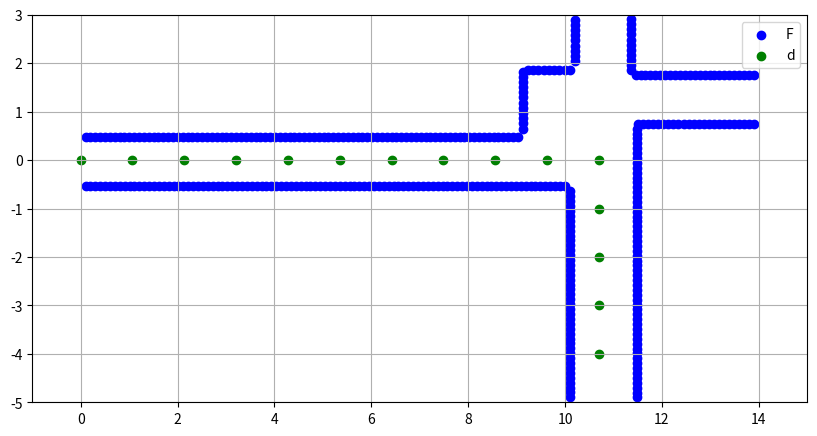

This figure's Python source:
# gen.cppでfの分割配列のリストを作ってもらい、それをコピペ
# dとa  はcreate_ad

# Import necessary libraries
import matplotlib.pyplot as plt
import numpy as np
import matplotlib.animation as animation

# Define the F and d points:interbal = 0.3
# F =  {'f0': (8.820833333333333, 0.47), 'f1': (8.516666666666667, 0.47), 'f2': (8.2125, 0.47), 'f3': (7.908333333333333, 0.47), 'f4': (7.604166666666667, 0.47), 'f5': (7.300000000000001, 0.47), 'f6': (6.995833333333334, 0.47), 'f7': (6.691666666666666, 0.47), 'f8': (6.3875, 0.47), 'f9': (6.083333333333334, 0.47), 'f10': (5.779166666666667, 0.47), 'f11': (5.4750000000000005, 0.47), 'f12': (5.170833333333334, 0.47), 'f13': (4.866666666666667, 0.47), 'f14': (4.5625, 0.47), 'f15': (4.258333333333334, 0.47), 'f16': (3.9541666666666675, 0.47), 'f17': (3.6500000000000004, 0.47), 'f18': (3.345833333333334, 0.47), 'f19': (3.041666666666667, 0.47), 'f20': (2.7375000000000007, 0.47), 'f21': (2.4333333333333336, 0.47), 'f22': (2.1291666666666673, 0.47), 'f23': (1.825000000000001, 0.47), 'f24': (1.520833333333334, 0.47), 'f25': (1.2166666666666677, 0.47), 'f26': (0.9125000000000014, 0.47), 'f27': (0.6083333333333343, 0.47), 'f28': (0.30416666666666714, 0.47), 'f29': (9.125, 1.5875), 'f30': (9.125, 1.24), 'f31': (9.125, 0.8925000000000001), 'f32': (9.845, 1.86), 'f33': (9.485, 1.86), 'f34': (10.205, 2.6516666666666664), 'f35': (10.205, 2.2933333333333334), 'f36': (11.355, 2.6975), 'f37': (11.355, 2.385), 'f38': (11.355, 2.0725), 'f39': (13.669375, 1.76), 'f40': (13.338750000000001, 1.76), 'f41': (13.008125, 1.76), 'f42': (12.6775, 1.76), 'f43': (12.346875, 1.76), 'f44': (12.01625, 1.76), 'f45': (11.685625, 1.76), 'f46': (13.67625, 0.75), 'f47': (13.3525, 0.75), 'f48': (13.02875, 0.75), 'f49': (12.705, 0.75), 'f50': (12.38125, 0.75), 'f51': (12.057500000000001, 0.75), 'f52': (11.73375, 0.75), 'f53': (11.485, 0.4473684210526316), 'f54': (11.485, 0.14473684210526316), 'f55': (11.485, -0.1578947368421053), 'f56': (11.485, -0.4605263157894737), 'f57': (11.485, -0.763157894736842), 'f58': (11.485, -1.0657894736842106), 'f59': (11.485, -1.3684210526315788), 'f60': (11.485, -1.6710526315789473), 'f61': (11.485, -1.973684210526316), 'f62': (11.485, -2.276315789473684), 'f63': (11.485, -2.5789473684210527), 'f64': (11.485, -2.8815789473684212), 'f65': (11.485, -3.1842105263157894), 'f66': (11.485, -3.4868421052631575), 'f67': (11.485, -3.7894736842105265), 'f68': (11.485, -4.092105263157895), 'f69': (11.485, -4.394736842105263), 'f70': (11.485, -4.697368421052632), 'f71': (10.095, -0.8632142857142857), 'f72': (10.095, -1.1814285714285715), 'f73': (10.095, -1.4996428571428573), 'f74': (10.095, -1.817857142857143), 'f75': (10.095, -2.136071428571429), 'f76': (10.095, -2.454285714285714), 'f77': (10.095, -2.7725), 'f78': (10.095, -3.0907142857142857), 'f79': (10.095, -3.4089285714285715), 'f80': (10.095, -3.7271428571428573), 'f81': (10.095, -4.045357142857143), 'f82': (10.095, -4.363571428571428), 'f83': (10.095, -4.681785714285715), 'f84': (9.789090909090909, -0.545), 'f85': (9.48318181818182, -0.545), 'f86': (9.177272727272728, -0.545), 'f87': (8.871363636363636, -0.545), 'f88': (8.565454545454546, -0.545), 'f89': (8.259545454545455, -0.545), 'f90': (7.953636363636364, -0.545), 'f91': (7.647727272727273, -0.545), 'f92': (7.341818181818183, -0.545), 'f93': (7.035909090909092, -0.545), 'f94': (6.73, -0.545), 'f95': (6.42409090909091, -0.545), 'f96': (6.118181818181819, -0.545), 'f97': (5.8122727272727275, -0.545), 'f98': (5.506363636363637, -0.545), 'f99': (5.200454545454546, -0.545), 'f100': (4.894545454545455, -0.545), 'f101': (4.588636363636365, -0.545), 'f102': (4.282727272727273, -0.545), 'f103': (3.9768181818181825, -0.545), 'f104': (3.670909090909092, -0.545), 'f105': (3.365, -0.545), 'f106': (3.0590909090909095, -0.545), 'f107': (2.753181818181819, -0.545), 'f108': (2.447272727272728, -0.545), 'f109': (2.1413636363636375, -0.545), 'f110': (1.835454545454546, -0.545), 'f111': (1.5295454545454543, -0.545), 'f112': (1.2236363636363645, -0.545), 'f113': (0.917727272727273, -0.545), 'f114': (0.6118181818181831, -0.545), 'f115': (0.3059090909090916, -0.545)}
# d =  {'d0': (0.0, 0.0), 'd1': (0.3057142857142857, 0.0), 'd2': (0.6114285714285714, 0.0), 'd3': (0.9171428571428571, 0.0), 'd4': (1.2228571428571429, 0.0), 'd5': (1.5285714285714285, 0.0), 'd6': (1.8342857142857143, 0.0), 'd7': (2.14, 0.0), 'd8': (2.4457142857142857, 0.0), 'd9': (2.7514285714285713, 0.0), 'd10': (3.057142857142857, 0.0), 'd11': (3.362857142857143, 0.0), 'd12': (3.6685714285714286, 0.0), 'd13': (3.974285714285714, 0.0), 'd14': (4.28, 0.0), 'd15': (4.585714285714285, 0.0), 'd16': (4.8914285714285715, 0.0), 'd17': (5.1971428571428575, 0.0), 'd18': (5.502857142857143, 0.0), 'd19': (5.808571428571429, 0.0), 'd20': (6.114285714285714, 0.0), 'd21': (6.42, 0.0), 'd22': (6.725714285714286, 0.0), 'd23': (7.031428571428571, 0.0), 'd24': (7.337142857142857, 0.0), 'd25': (7.642857142857143, 0.0), 'd26': (7.948571428571428, 0.0), 'd27': (8.254285714285714, 0.0), 'd28': (8.56, 0.0), 'd29': (8.865714285714287, 0.0), 'd30': (9.17142857142857, 0.0), 'd31': (9.477142857142857, 0.0), 'd32': (9.782857142857143, 0.0), 'd33': (10.088571428571429, 0.0), 'd34': (10.394285714285715, 0.0), 'd35': (10.7, 0.0), 'd36': (10.7, -0.3076923076923077), 'd37': (10.7, -0.6153846153846154), 'd38': (10.7, -0.9230769230769231), 'd39': (10.7, -1.2307692307692308), 'd40': (10.7, -1.5384615384615385), 'd41': (10.7, -1.8461538461538463), 'd42': (10.7, -2.153846153846154), 'd43': (10.7, -2.4615384615384617), 'd44': (10.7, -2.769230769230769), 'd45': (10.7, -3.076923076923077), 'd46': (10.7, -3.384615384615385), 'd47': (10.7, -3.6923076923076925), 'd48': (10.7, -4.0)}

# interbal = 0.1
# F =  {'f0': (9.024725274725276, 0.47), 'f1': (8.92445054945055, 0.47), 'f2': (8.824175824175825, 0.47), 'f3': (8.723901098901099, 0.47), 'f4': (8.623626373626374, 0.47), 'f5': (8.523351648351648, 0.47), 'f6': (8.423076923076923, 0.47), 'f7': (8.322802197802197, 0.47), 'f8': (8.222527472527473, 0.47), 'f9': (8.122252747252748, 0.47), 'f10': (8.021978021978022, 0.47), 'f11': (7.9217032967032965, 0.47), 'f12': (7.821428571428571, 0.47), 'f13': (7.721153846153846, 0.47), 'f14': (7.6208791208791204, 0.47), 'f15': (7.520604395604396, 0.47), 'f16': (7.42032967032967, 0.47), 'f17': (7.320054945054945, 0.47), 'f18': (7.21978021978022, 0.47), 'f19': (7.1195054945054945, 0.47), 'f20': (7.019230769230769, 0.47), 'f21': (6.918956043956044, 0.47), 'f22': (6.818681318681318, 0.47), 'f23': (6.718406593406593, 0.47), 'f24': (6.618131868131869, 0.47), 'f25': (6.517857142857142, 0.47), 'f26': (6.417582417582418, 0.47), 'f27': (6.317307692307692, 0.47), 'f28': (6.217032967032967, 0.47), 'f29': (6.116758241758242, 0.47), 'f30': (6.016483516483516, 0.47), 'f31': (5.916208791208791, 0.47), 'f32': (5.815934065934066, 0.47), 'f33': (5.71565934065934, 0.47), 'f34': (5.615384615384615, 0.47), 'f35': (5.5151098901098905, 0.47), 'f36': (5.414835164835164, 0.47), 'f37': (5.31456043956044, 0.47), 'f38': (5.2142857142857135, 0.47), 'f39': (5.114010989010989, 0.47), 'f40': (5.013736263736264, 0.47), 'f41': (4.913461538461538, 0.47), 'f42': (4.813186813186813, 0.47), 'f43': (4.712912087912088, 0.47), 'f44': (4.612637362637362, 0.47), 'f45': (4.512362637362637, 0.47), 'f46': (4.4120879120879115, 0.47), 'f47': (4.311813186813186, 0.47), 'f48': (4.211538461538462, 0.47), 'f49': (4.111263736263736, 0.47), 'f50': (4.010989010989011, 0.47), 'f51': (3.9107142857142856, 0.47), 'f52': (3.8104395604395602, 0.47), 'f53': (3.710164835164835, 0.47), 'f54': (3.6098901098901095, 0.47), 'f55': (3.509615384615384, 0.47), 'f56': (3.4093406593406588, 0.47), 'f57': (3.3090659340659334, 0.47), 'f58': (3.208791208791209, 0.47), 'f59': (3.1085164835164836, 0.47), 'f60': (3.008241758241758, 0.47), 'f61': (2.907967032967033, 0.47), 'f62': (2.8076923076923075, 0.47), 'f63': (2.707417582417582, 0.47), 'f64': (2.6071428571428568, 0.47), 'f65': (2.5068681318681314, 0.47), 'f66': (2.406593406593406, 0.47), 'f67': (2.3063186813186807, 0.47), 'f68': (2.2060439560439553, 0.47), 'f69': (2.105769230769231, 0.47), 'f70': (2.0054945054945055, 0.47), 'f71': (1.9052197802197801, 0.47), 'f72': (1.8049450549450547, 0.47), 'f73': (1.7046703296703294, 0.47), 'f74': (1.604395604395604, 0.47), 'f75': (1.5041208791208787, 0.47), 'f76': (1.4038461538461533, 0.47), 'f77': (1.303571428571428, 0.47), 'f78': (1.2032967032967026, 0.47), 'f79': (1.103021978021978, 0.47), 'f80': (1.0027472527472518, 0.47), 'f81': (0.9024725274725274, 0.47), 'f82': (0.8021978021978011, 0.47), 'f83': (0.7019230769230766, 0.47), 'f84': (0.6016483516483504, 0.47), 'f85': (0.5013736263736259, 0.47), 'f86': (0.40109890109890145, 0.47), 'f87': (0.3008241758241752, 0.47), 'f88': (0.20054945054945073, 0.47), 'f89': (0.10027472527472447, 0.47), 'f90': (9.125, 1.8280769230769232), 'f91': (9.125, 1.7211538461538463), 'f92': (9.125, 1.6142307692307694), 'f93': (9.125, 1.5073076923076925), 'f94': (9.125, 1.4003846153846156), 'f95': (9.125, 1.2934615384615384), 'f96': (9.125, 1.1865384615384615), 'f97': (9.125, 1.0796153846153846), 'f98': (9.125, 0.9726923076923077), 'f99': (9.125, 0.8657692307692308), 'f100': (9.125, 0.758846153846154), 'f101': (9.125, 0.6519230769230768), 'f102': (10.097, 1.86), 'f103': (9.989, 1.86), 'f104': (9.881, 1.86), 'f105': (9.773, 1.86), 'f106': (9.665, 1.86), 'f107': (9.557, 1.86), 'f108': (9.449, 1.86), 'f109': (9.341, 1.86), 'f110': (9.233, 1.86), 'f111': (10.205, 2.9025), 'f112': (10.205, 2.795), 'f113': (10.205, 2.6875), 'f114': (10.205, 2.58), 'f115': (10.205, 2.4725), 'f116': (10.205, 2.365), 'f117': (10.205, 2.2575), 'f118': (10.205, 2.15), 'f119': (10.205, 2.0425), 'f120': (11.355, 2.9058333333333333), 'f121': (11.355, 2.8016666666666663), 'f122': (11.355, 2.6975), 'f123': (11.355, 2.5933333333333333), 'f124': (11.355, 2.4891666666666667), 'f125': (11.355, 2.385), 'f126': (11.355, 2.2808333333333333), 'f127': (11.355, 2.1766666666666667), 'f128': (11.355, 2.0725), 'f129': (11.355, 1.9683333333333333), 'f130': (11.355, 1.8641666666666667), 'f131': (13.89826923076923, 1.76), 'f132': (13.79653846153846, 1.76), 'f133': (13.694807692307693, 1.76), 'f134': (13.593076923076923, 1.76), 'f135': (13.491346153846154, 1.76), 'f136': (13.389615384615384, 1.76), 'f137': (13.287884615384616, 1.76), 'f138': (13.186153846153847, 1.76), 'f139': (13.084423076923077, 1.76), 'f140': (12.982692307692307, 1.76), 'f141': (12.88096153846154, 1.76), 'f142': (12.77923076923077, 1.76), 'f143': (12.6775, 1.76), 'f144': (12.57576923076923, 1.76), 'f145': (12.474038461538463, 1.76), 'f146': (12.372307692307693, 1.76), 'f147': (12.270576923076923, 1.76), 'f148': (12.168846153846154, 1.76), 'f149': (12.067115384615384, 1.76), 'f150': (11.965384615384616, 1.76), 'f151': (11.863653846153847, 1.76), 'f152': (11.761923076923077, 1.76), 'f153': (11.66019230769231, 1.76), 'f154': (11.55846153846154, 1.76), 'f155': (11.45673076923077, 1.76), 'f156': (13.8964, 0.75), 'f157': (13.7928, 0.75), 'f158': (13.6892, 0.75), 'f159': (13.5856, 0.75), 'f160': (13.482, 0.75), 'f161': (13.3784, 0.75), 'f162': (13.2748, 0.75), 'f163': (13.1712, 0.75), 'f164': (13.0676, 0.75), 'f165': (12.964, 0.75), 'f166': (12.8604, 0.75), 'f167': (12.7568, 0.75), 'f168': (12.6532, 0.75), 'f169': (12.5496, 0.75), 'f170': (12.446, 0.75), 'f171': (12.3424, 0.75), 'f172': (12.2388, 0.75), 'f173': (12.1352, 0.75), 'f174': (12.031600000000001, 0.75), 'f175': (11.928, 0.75), 'f176': (11.8244, 0.75), 'f177': (11.7208, 0.75), 'f178': (11.6172, 0.75), 'f179': (11.5136, 0.75), 'f180': (11.485, 0.6491228070175439), 'f181': (11.485, 0.5482456140350878), 'f182': (11.485, 0.4473684210526316), 'f183': (11.485, 0.34649122807017546), 'f184': (11.485, 0.24561403508771928), 'f185': (11.485, 0.14473684210526316), 'f186': (11.485, 0.04385964912280704), 'f187': (11.485, -0.05701754385964908), 'f188': (11.485, -0.1578947368421052), 'f189': (11.485, -0.25877192982456143), 'f190': (11.485, -0.35964912280701755), 'f191': (11.485, -0.4605263157894737), 'f192': (11.485, -0.5614035087719298), 'f193': (11.485, -0.6622807017543859), 'f194': (11.485, -0.763157894736842), 'f195': (11.485, -0.8640350877192982), 'f196': (11.485, -0.9649122807017543), 'f197': (11.485, -1.0657894736842104), 'f198': (11.485, -1.1666666666666665), 'f199': (11.485, -1.2675438596491229), 'f200': (11.485, -1.3684210526315788), 'f201': (11.485, -1.469298245614035), 'f202': (11.485, -1.570175438596491), 'f203': (11.485, -1.6710526315789473), 'f204': (11.485, -1.7719298245614032), 'f205': (11.485, -1.8728070175438596), 'f206': (11.485, -1.9736842105263155), 'f207': (11.485, -2.074561403508772), 'f208': (11.485, -2.1754385964912277), 'f209': (11.485, -2.276315789473684), 'f210': (11.485, -2.37719298245614), 'f211': (11.485, -2.4780701754385963), 'f212': (11.485, -2.5789473684210527), 'f213': (11.485, -2.6798245614035086), 'f214': (11.485, -2.780701754385965), 'f215': (11.485, -2.881578947368421), 'f216': (11.485, -2.982456140350877), 'f217': (11.485, -3.083333333333333), 'f218': (11.485, -3.1842105263157894), 'f219': (11.485, -3.2850877192982457), 'f220': (11.485, -3.385964912280701), 'f221': (11.485, -3.4868421052631575), 'f222': (11.485, -3.587719298245614), 'f223': (11.485, -3.68859649122807), 'f224': (11.485, -3.7894736842105257), 'f225': (11.485, -3.890350877192982), 'f226': (11.485, -3.9912280701754383), 'f227': (11.485, -4.092105263157895), 'f228': (11.485, -4.192982456140351), 'f229': (11.485, -4.2938596491228065), 'f230': (11.485, -4.394736842105263), 'f231': (11.485, -4.495614035087719), 'f232': (11.485, -4.5964912280701755), 'f233': (11.485, -4.697368421052631), 'f234': (11.485, -4.798245614035087), 'f235': (11.485, -4.899122807017544), 'f236': (10.095, -0.64625), 'f237': (10.095, -0.7475), 'f238': (10.095, -0.8487500000000001), 'f239': (10.095, -0.9500000000000001), 'f240': (10.095, -1.05125), 'f241': (10.095, -1.1525), 'f242': (10.095, -1.2537500000000001), 'f243': (10.095, -1.355), 'f244': (10.095, -1.4562500000000003), 'f245': (10.095, -1.5575), 'f246': (10.095, -1.65875), 'f247': (10.095, -1.7600000000000002), 'f248': (10.095, -1.86125), 'f249': (10.095, -1.9625), 'f250': (10.095, -2.06375), 'f251': (10.095, -2.165), 'f252': (10.095, -2.2662500000000003), 'f253': (10.095, -2.3675), 'f254': (10.095, -2.46875), 'f255': (10.095, -2.5700000000000003), 'f256': (10.095, -2.67125), 'f257': (10.095, -2.7725), 'f258': (10.095, -2.8737500000000002), 'f259': (10.095, -2.975), 'f260': (10.095, -3.07625), 'f261': (10.095, -3.1775), 'f262': (10.095, -3.27875), 'f263': (10.095, -3.38), 'f264': (10.095, -3.48125), 'f265': (10.095, -3.5825), 'f266': (10.095, -3.6837500000000003), 'f267': (10.095, -3.785), 'f268': (10.095, -3.88625), 'f269': (10.095, -3.9875000000000003), 'f270': (10.095, -4.08875), 'f271': (10.095, -4.19), 'f272': (10.095, -4.291250000000001), 'f273': (10.095, -4.3925), 'f274': (10.095, -4.49375), 'f275': (10.095, -4.595000000000001), 'f276': (10.095, -4.69625), 'f277': (10.095, -4.7975), 'f278': (10.095, -4.898750000000001), 'f279': (9.994050000000001, -0.545), 'f280': (9.8931, -0.545), 'f281': (9.792150000000001, -0.545), 'f282': (9.6912, -0.545), 'f283': (9.590250000000001, -0.545), 'f284': (9.4893, -0.545), 'f285': (9.38835, -0.545), 'f286': (9.2874, -0.545), 'f287': (9.18645, -0.545), 'f288': (9.0855, -0.545), 'f289': (8.98455, -0.545), 'f290': (8.883600000000001, -0.545), 'f291': (8.78265, -0.545), 'f292': (8.681700000000001, -0.545), 'f293': (8.58075, -0.545), 'f294': (8.479800000000001, -0.545), 'f295': (8.37885, -0.545), 'f296': (8.2779, -0.545), 'f297': (8.17695, -0.545), 'f298': (8.076, -0.545), 'f299': (7.97505, -0.545), 'f300': (7.8741, -0.545), 'f301': (7.77315, -0.545), 'f302': (7.6722, -0.545), 'f303': (7.571250000000001, -0.545), 'f304': (7.4703, -0.545), 'f305': (7.369350000000001, -0.545), 'f306': (7.2684, -0.545), 'f307': (7.1674500000000005, -0.545), 'f308': (7.0665000000000004, -0.545), 'f309': (6.96555, -0.545), 'f310': (6.8646, -0.545), 'f311': (6.76365, -0.545), 'f312': (6.6627, -0.545), 'f313': (6.56175, -0.545), 'f314': (6.460800000000001, -0.545), 'f315': (6.35985, -0.545), 'f316': (6.258900000000001, -0.545), 'f317': (6.15795, -0.545), 'f318': (6.057, -0.545), 'f319': (5.95605, -0.545), 'f320': (5.8551, -0.545), 'f321': (5.75415, -0.545), 'f322': (5.6532, -0.545), 'f323': (5.55225, -0.545), 'f324': (5.4513, -0.545), 'f325': (5.35035, -0.545), 'f326': (5.2494, -0.545), 'f327': (5.14845, -0.545), 'f328': (5.0475, -0.545), 'f329': (4.94655, -0.545), 'f330': (4.8456, -0.545), 'f331': (4.74465, -0.545), 'f332': (4.6437, -0.545), 'f333': (4.54275, -0.545), 'f334': (4.4418, -0.545), 'f335': (4.34085, -0.545), 'f336': (4.2399, -0.545), 'f337': (4.13895, -0.545), 'f338': (4.038, -0.545), 'f339': (3.93705, -0.545), 'f340': (3.8361, -0.545), 'f341': (3.73515, -0.545), 'f342': (3.6342, -0.545), 'f343': (3.53325, -0.545), 'f344': (3.4322999999999997, -0.545), 'f345': (3.3313499999999996, -0.545), 'f346': (3.2303999999999995, -0.545), 'f347': (3.1294499999999994, -0.545), 'f348': (3.0285, -0.545), 'f349': (2.92755, -0.545), 'f350': (2.8266, -0.545), 'f351': (2.72565, -0.545), 'f352': (2.6247, -0.545), 'f353': (2.5237499999999997, -0.545), 'f354': (2.4227999999999996, -0.545), 'f355': (2.3218499999999995, -0.545), 'f356': (2.2208999999999994, -0.545), 'f357': (2.1199499999999993, -0.545), 'f358': (2.019, -0.545), 'f359': (1.9180499999999991, -0.545), 'f360': (1.8171, -0.545), 'f361': (1.716149999999999, -0.545), 'f362': (1.6151999999999997, -0.545), 'f363': (1.5142499999999988, -0.545), 'f364': (1.4132999999999996, -0.545), 'f365': (1.3123500000000003, -0.545), 'f366': (1.2113999999999994, -0.545), 'f367': (1.1104500000000002, -0.545), 'f368': (1.0094999999999992, -0.545), 'f369': (0.90855, -0.545), 'f370': (0.807599999999999, -0.545), 'f371': (0.7066499999999998, -0.545), 'f372': (0.6056999999999988, -0.545), 'f373': (0.5047499999999996, -0.545), 'f374': (0.4037999999999986, -0.545), 'f375': (0.3028499999999994, -0.545), 'f376': (0.2019000000000002, -0.545), 'f377': (0.10094999999999921, -0.545)}
# d = {'d0': (0.0, 0.0), 'd1': (0.10094339622641509, 0.0), 'd2': (0.20188679245283017, 0.0), 'd3': (0.30283018867924527, 0.0), 'd4': (0.40377358490566034, 0.0), 'd5': (0.5047169811320754, 0.0), 'd6': (0.6056603773584905, 0.0), 'd7': (0.7066037735849056, 0.0), 'd8': (0.8075471698113207, 0.0), 'd9': (0.9084905660377358, 0.0), 'd10': (1.0094339622641508, 0.0), 'd11': (1.1103773584905658, 0.0), 'd12': (1.211320754716981, 0.0), 'd13': (1.312264150943396, 0.0), 'd14': (1.4132075471698111, 0.0), 'd15': (1.5141509433962264, 0.0), 'd16': (1.6150943396226414, 0.0), 'd17': (1.7160377358490564, 0.0), 'd18': (1.8169811320754716, 0.0), 'd19': (1.9179245283018866, 0.0), 'd20': (2.0188679245283017, 0.0), 'd21': (2.119811320754717, 0.0), 'd22': (2.2207547169811317, 0.0), 'd23': (2.321698113207547, 0.0), 'd24': (2.422641509433962, 0.0), 'd25': (2.523584905660377, 0.0), 'd26': (2.624528301886792, 0.0), 'd27': (2.7254716981132074, 0.0), 'd28': (2.8264150943396222, 0.0), 'd29': (2.9273584905660375, 0.0), 'd30': (3.0283018867924527, 0.0), 'd31': (3.1292452830188675, 0.0), 'd32': (3.2301886792452827, 0.0), 'd33': (3.331132075471698, 0.0), 'd34': (3.432075471698113, 0.0), 'd35': (3.533018867924528, 0.0), 'd36': (3.6339622641509433, 0.0), 'd37': (3.734905660377358, 0.0), 'd38': (3.8358490566037733, 0.0), 'd39': (3.9367924528301885, 0.0), 'd40': (4.037735849056603, 0.0), 'd41': (4.138679245283019, 0.0), 'd42': (4.239622641509434, 0.0), 'd43': (4.340566037735849, 0.0), 'd44': (4.441509433962263, 0.0), 'd45': (4.542452830188679, 0.0), 'd46': (4.643396226415094, 0.0), 'd47': (4.744339622641509, 0.0), 'd48': (4.845283018867924, 0.0), 'd49': (4.94622641509434, 0.0), 'd50': (5.047169811320754, 0.0), 'd51': (5.148113207547169, 0.0), 'd52': (5.249056603773584, 0.0), 'd53': (5.35, 0.0), 'd54': (5.450943396226415, 0.0), 'd55': (5.55188679245283, 0.0), 'd56': (5.6528301886792445, 0.0), 'd57': (5.75377358490566, 0.0), 'd58': (5.854716981132075, 0.0), 'd59': (5.95566037735849, 0.0), 'd60': (6.056603773584905, 0.0), 'd61': (6.157547169811321, 0.0), 'd62': (6.258490566037735, 0.0), 'd63': (6.35943396226415, 0.0), 'd64': (6.4603773584905655, 0.0), 'd65': (6.561320754716981, 0.0), 'd66': (6.662264150943396, 0.0), 'd67': (6.76320754716981, 0.0), 'd68': (6.864150943396226, 0.0), 'd69': (6.965094339622641, 0.0), 'd70': (7.066037735849056, 0.0), 'd71': (7.166981132075471, 0.0), 'd72': (7.2679245283018865, 0.0), 'd73': (7.368867924528301, 0.0), 'd74': (7.469811320754716, 0.0), 'd75': (7.570754716981131, 0.0), 'd76': (7.671698113207547, 0.0), 'd77': (7.772641509433962, 0.0), 'd78': (7.873584905660377, 0.0), 'd79': (7.974528301886791, 0.0), 'd80': (8.075471698113207, 0.0), 'd81': (8.176415094339623, 0.0), 'd82': (8.277358490566037, 0.0), 'd83': (8.378301886792451, 0.0), 'd84': (8.479245283018868, 0.0), 'd85': (8.580188679245282, 0.0), 'd86': (8.681132075471698, 0.0), 'd87': (8.782075471698112, 0.0), 'd88': (8.883018867924527, 0.0), 'd89': (8.983962264150943, 0.0), 'd90': (9.084905660377357, 0.0), 'd91': (9.185849056603773, 0.0), 'd92': (9.286792452830188, 0.0), 'd93': (9.387735849056604, 0.0), 'd94': (9.488679245283018, 0.0), 'd95': (9.589622641509433, 0.0), 'd96': (9.690566037735849, 0.0), 'd97': (9.791509433962263, 0.0), 'd98': (9.89245283018868, 0.0), 'd99': (9.993396226415094, 0.0), 'd100': (10.094339622641508, 0.0), 'd101': (10.195283018867924, 0.0), 'd102': (10.296226415094338, 0.0), 'd103': (10.397169811320754, 0.0), 'd104': (10.498113207547169, 0.0), 'd105': (10.599056603773583, 0.0), 'd106': (10.7, 0.0), 'd107': (10.7, -0.1), 'd108': (10.7, -0.2), 'd109': (10.7, -0.30000000000000004), 'd110': (10.7, -0.4), 'd111': (10.7, -0.5), 'd112': (10.7, -0.6000000000000001), 'd113': (10.7, -0.7000000000000001), 'd114': (10.7, -0.8), 'd115': (10.7, -0.9), 'd116': (10.7, -1.0), 'd117': (10.7, -1.1), 'd118': (10.7, -1.2000000000000002), 'd119': (10.7, -1.3), 'd120': (10.7, -1.4000000000000001), 'd121': (10.7, -1.5), 'd122': (10.7, -1.6), 'd123': (10.7, -1.7000000000000002), 'd124': (10.7, -1.8), 'd125': (10.7, -1.9000000000000001), 'd126': (10.7, -2.0), 'd127': (10.7, -2.1), 'd128': (10.7, -2.2), 'd129': (10.7, -2.3000000000000003), 'd130': (10.7, -2.4000000000000004), 'd131': (10.7, -2.5), 'd132': (10.7, -2.6), 'd133': (10.7, -2.7), 'd134': (10.7, -2.8000000000000003), 'd135': (10.7, -2.9000000000000004), 'd136': (10.7, -3.0), 'd137': (10.7, -3.1), 'd138': (10.7, -3.2), 'd139': (10.7, -3.3000000000000003), 'd140': (10.7, -3.4000000000000004), 'd141': (10.7, -3.5), 'd142': (10.7, -3.6), 'd143': (10.7, -3.7), 'd144': (10.7, -3.8000000000000003), 'd145': (10.7, -3.9000000000000004), 'd146': (10.7, -4.0)}
# F:interval = 0.1 , d: interval = 1
F =  {'f0': (9.024725274725276, 0.47), 'f1': (8.92445054945055, 0.47), 'f2': (8.824175824175825, 0.47), 'f3': (8.723901098901099, 0.47), 'f4': (8.623626373626374, 0.47), 'f5': (8.523351648351648, 0.47), 'f6': (8.423076923076923, 0.47), 'f7': (8.322802197802197, 0.47), 'f8': (8.222527472527473, 0.47), 'f9': (8.122252747252748, 0.47), 'f10': (8.021978021978022, 0.47), 'f11': (7.9217032967032965, 0.47), 'f12': (7.821428571428571, 0.47), 'f13': (7.721153846153846, 0.47), 'f14': (7.6208791208791204, 0.47), 'f15': (7.520604395604396, 0.47), 'f16': (7.42032967032967, 0.47), 'f17': (7.320054945054945, 0.47), 'f18': (7.21978021978022, 0.47), 'f19': (7.1195054945054945, 0.47), 'f20': (7.019230769230769, 0.47), 'f21': (6.918956043956044, 0.47), 'f22': (6.818681318681318, 0.47), 'f23': (6.718406593406593, 0.47), 'f24': (6.618131868131869, 0.47), 'f25': (6.517857142857142, 0.47), 'f26': (6.417582417582418, 0.47), 'f27': (6.317307692307692, 0.47), 'f28': (6.217032967032967, 0.47), 'f29': (6.116758241758242, 0.47), 'f30': (6.016483516483516, 0.47), 'f31': (5.916208791208791, 0.47), 'f32': (5.815934065934066, 0.47), 'f33': (5.71565934065934, 0.47), 'f34': (5.615384615384615, 0.47), 'f35': (5.5151098901098905, 0.47), 'f36': (5.414835164835164, 0.47), 'f37': (5.31456043956044, 0.47), 'f38': (5.2142857142857135, 0.47), 'f39': (5.114010989010989, 0.47), 'f40': (5.013736263736264, 0.47), 'f41': (4.913461538461538, 0.47), 'f42': (4.813186813186813, 0.47), 'f43': (4.712912087912088, 0.47), 'f44': (4.612637362637362, 0.47), 'f45': (4.512362637362637, 0.47), 'f46': (4.4120879120879115, 0.47), 'f47': (4.311813186813186, 0.47), 'f48': (4.211538461538462, 0.47), 'f49': (4.111263736263736, 0.47), 'f50': (4.010989010989011, 0.47), 'f51': (3.9107142857142856, 0.47), 'f52': (3.8104395604395602, 0.47), 'f53': (3.710164835164835, 0.47), 'f54': (3.6098901098901095, 0.47), 'f55': (3.509615384615384, 0.47), 'f56': (3.4093406593406588, 0.47), 'f57': (3.3090659340659334, 0.47), 'f58': (3.208791208791209, 0.47), 'f59': (3.1085164835164836, 0.47), 'f60': (3.008241758241758, 0.47), 'f61': (2.907967032967033, 0.47), 'f62': (2.8076923076923075, 0.47), 'f63': (2.707417582417582, 0.47), 'f64': (2.6071428571428568, 0.47), 'f65': (2.5068681318681314, 0.47), 'f66': (2.406593406593406, 0.47), 'f67': (2.3063186813186807, 0.47), 'f68': (2.2060439560439553, 0.47), 'f69': (2.105769230769231, 0.47), 'f70': (2.0054945054945055, 0.47), 'f71': (1.9052197802197801, 0.47), 'f72': (1.8049450549450547, 0.47), 'f73': (1.7046703296703294, 0.47), 'f74': (1.604395604395604, 0.47), 'f75': (1.5041208791208787, 0.47), 'f76': (1.4038461538461533, 0.47), 'f77': (1.303571428571428, 0.47), 'f78': (1.2032967032967026, 0.47), 'f79': (1.103021978021978, 0.47), 'f80': (1.0027472527472518, 0.47), 'f81': (0.9024725274725274, 0.47), 'f82': (0.8021978021978011, 0.47), 'f83': (0.7019230769230766, 0.47), 'f84': (0.6016483516483504, 0.47), 'f85': (0.5013736263736259, 0.47), 'f86': (0.40109890109890145, 0.47), 'f87': (0.3008241758241752, 0.47), 'f88': (0.20054945054945073, 0.47), 'f89': (0.10027472527472447, 0.47), 'f90': (9.125, 1.8280769230769232), 'f91': (9.125, 1.7211538461538463), 'f92': (9.125, 1.6142307692307694), 'f93': (9.125, 1.5073076923076925), 'f94': (9.125, 1.4003846153846156), 'f95': (9.125, 1.2934615384615384), 'f96': (9.125, 1.1865384615384615), 'f97': (9.125, 1.0796153846153846), 'f98': (9.125, 0.9726923076923077), 'f99': (9.125, 0.8657692307692308), 'f100': (9.125, 0.758846153846154), 'f101': (9.125, 0.6519230769230768), 'f102': (10.097, 1.86), 'f103': (9.989, 1.86), 'f104': (9.881, 1.86), 'f105': (9.773, 1.86), 'f106': (9.665, 1.86), 'f107': (9.557, 1.86), 'f108': (9.449, 1.86), 'f109': (9.341, 1.86), 'f110': (9.233, 1.86), 'f111': (10.205, 2.9025), 'f112': (10.205, 2.795), 'f113': (10.205, 2.6875), 'f114': (10.205, 2.58), 'f115': (10.205, 2.4725), 'f116': (10.205, 2.365), 'f117': (10.205, 2.2575), 'f118': (10.205, 2.15), 'f119': (10.205, 2.0425), 'f120': (11.355, 2.9058333333333333), 'f121': (11.355, 2.8016666666666663), 'f122': (11.355, 2.6975), 'f123': (11.355, 2.5933333333333333), 'f124': (11.355, 2.4891666666666667), 'f125': (11.355, 2.385), 'f126': (11.355, 2.2808333333333333), 'f127': (11.355, 2.1766666666666667), 'f128': (11.355, 2.0725), 'f129': (11.355, 1.9683333333333333), 'f130': (11.355, 1.8641666666666667), 'f131': (13.89826923076923, 1.76), 'f132': (13.79653846153846, 1.76), 'f133': (13.694807692307693, 1.76), 'f134': (13.593076923076923, 1.76), 'f135': (13.491346153846154, 1.76), 'f136': (13.389615384615384, 1.76), 'f137': (13.287884615384616, 1.76), 'f138': (13.186153846153847, 1.76), 'f139': (13.084423076923077, 1.76), 'f140': (12.982692307692307, 1.76), 'f141': (12.88096153846154, 1.76), 'f142': (12.77923076923077, 1.76), 'f143': (12.6775, 1.76), 'f144': (12.57576923076923, 1.76), 'f145': (12.474038461538463, 1.76), 'f146': (12.372307692307693, 1.76), 'f147': (12.270576923076923, 1.76), 'f148': (12.168846153846154, 1.76), 'f149': (12.067115384615384, 1.76), 'f150': (11.965384615384616, 1.76), 'f151': (11.863653846153847, 1.76), 'f152': (11.761923076923077, 1.76), 'f153': (11.66019230769231, 1.76), 'f154': (11.55846153846154, 1.76), 'f155': (11.45673076923077, 1.76), 'f156': (13.8964, 0.75), 'f157': (13.7928, 0.75), 'f158': (13.6892, 0.75), 'f159': (13.5856, 0.75), 'f160': (13.482, 0.75), 'f161': (13.3784, 0.75), 'f162': (13.2748, 0.75), 'f163': (13.1712, 0.75), 'f164': (13.0676, 0.75), 'f165': (12.964, 0.75), 'f166': (12.8604, 0.75), 'f167': (12.7568, 0.75), 'f168': (12.6532, 0.75), 'f169': (12.5496, 0.75), 'f170': (12.446, 0.75), 'f171': (12.3424, 0.75), 'f172': (12.2388, 0.75), 'f173': (12.1352, 0.75), 'f174': (12.031600000000001, 0.75), 'f175': (11.928, 0.75), 'f176': (11.8244, 0.75), 'f177': (11.7208, 0.75), 'f178': (11.6172, 0.75), 'f179': (11.5136, 0.75), 'f180': (11.485, 0.6491228070175439), 'f181': (11.485, 0.5482456140350878), 'f182': (11.485, 0.4473684210526316), 'f183': (11.485, 0.34649122807017546), 'f184': (11.485, 0.24561403508771928), 'f185': (11.485, 0.14473684210526316), 'f186': (11.485, 0.04385964912280704), 'f187': (11.485, -0.05701754385964908), 'f188': (11.485, -0.1578947368421052), 'f189': (11.485, -0.25877192982456143), 'f190': (11.485, -0.35964912280701755), 'f191': (11.485, -0.4605263157894737), 'f192': (11.485, -0.5614035087719298), 'f193': (11.485, -0.6622807017543859), 'f194': (11.485, -0.763157894736842), 'f195': (11.485, -0.8640350877192982), 'f196': (11.485, -0.9649122807017543), 'f197': (11.485, -1.0657894736842104), 'f198': (11.485, -1.1666666666666665), 'f199': (11.485, -1.2675438596491229), 'f200': (11.485, -1.3684210526315788), 'f201': (11.485, -1.469298245614035), 'f202': (11.485, -1.570175438596491), 'f203': (11.485, -1.6710526315789473), 'f204': (11.485, -1.7719298245614032), 'f205': (11.485, -1.8728070175438596), 'f206': (11.485, -1.9736842105263155), 'f207': (11.485, -2.074561403508772), 'f208': (11.485, -2.1754385964912277), 'f209': (11.485, -2.276315789473684), 'f210': (11.485, -2.37719298245614), 'f211': (11.485, -2.4780701754385963), 'f212': (11.485, -2.5789473684210527), 'f213': (11.485, -2.6798245614035086), 'f214': (11.485, -2.780701754385965), 'f215': (11.485, -2.881578947368421), 'f216': (11.485, -2.982456140350877), 'f217': (11.485, -3.083333333333333), 'f218': (11.485, -3.1842105263157894), 'f219': (11.485, -3.2850877192982457), 'f220': (11.485, -3.385964912280701), 'f221': (11.485, -3.4868421052631575), 'f222': (11.485, -3.587719298245614), 'f223': (11.485, -3.68859649122807), 'f224': (11.485, -3.7894736842105257), 'f225': (11.485, -3.890350877192982), 'f226': (11.485, -3.9912280701754383), 'f227': (11.485, -4.092105263157895), 'f228': (11.485, -4.192982456140351), 'f229': (11.485, -4.2938596491228065), 'f230': (11.485, -4.394736842105263), 'f231': (11.485, -4.495614035087719), 'f232': (11.485, -4.5964912280701755), 'f233': (11.485, -4.697368421052631), 'f234': (11.485, -4.798245614035087), 'f235': (11.485, -4.899122807017544), 'f236': (10.095, -0.64625), 'f237': (10.095, -0.7475), 'f238': (10.095, -0.8487500000000001), 'f239': (10.095, -0.9500000000000001), 'f240': (10.095, -1.05125), 'f241': (10.095, -1.1525), 'f242': (10.095, -1.2537500000000001), 'f243': (10.095, -1.355), 'f244': (10.095, -1.4562500000000003), 'f245': (10.095, -1.5575), 'f246': (10.095, -1.65875), 'f247': (10.095, -1.7600000000000002), 'f248': (10.095, -1.86125), 'f249': (10.095, -1.9625), 'f250': (10.095, -2.06375), 'f251': (10.095, -2.165), 'f252': (10.095, -2.2662500000000003), 'f253': (10.095, -2.3675), 'f254': (10.095, -2.46875), 'f255': (10.095, -2.5700000000000003), 'f256': (10.095, -2.67125), 'f257': (10.095, -2.7725), 'f258': (10.095, -2.8737500000000002), 'f259': (10.095, -2.975), 'f260': (10.095, -3.07625), 'f261': (10.095, -3.1775), 'f262': (10.095, -3.27875), 'f263': (10.095, -3.38), 'f264': (10.095, -3.48125), 'f265': (10.095, -3.5825), 'f266': (10.095, -3.6837500000000003), 'f267': (10.095, -3.785), 'f268': (10.095, -3.88625), 'f269': (10.095, -3.9875000000000003), 'f270': (10.095, -4.08875), 'f271': (10.095, -4.19), 'f272': (10.095, -4.291250000000001), 'f273': (10.095, -4.3925), 'f274': (10.095, -4.49375), 'f275': (10.095, -4.595000000000001), 'f276': (10.095, -4.69625), 'f277': (10.095, -4.7975), 'f278': (10.095, -4.898750000000001), 'f279': (9.994050000000001, -0.545), 'f280': (9.8931, -0.545), 'f281': (9.792150000000001, -0.545), 'f282': (9.6912, -0.545), 'f283': (9.590250000000001, -0.545), 'f284': (9.4893, -0.545), 'f285': (9.38835, -0.545), 'f286': (9.2874, -0.545), 'f287': (9.18645, -0.545), 'f288': (9.0855, -0.545), 'f289': (8.98455, -0.545), 'f290': (8.883600000000001, -0.545), 'f291': (8.78265, -0.545), 'f292': (8.681700000000001, -0.545), 'f293': (8.58075, -0.545), 'f294': (8.479800000000001, -0.545), 'f295': (8.37885, -0.545), 'f296': (8.2779, -0.545), 'f297': (8.17695, -0.545), 'f298': (8.076, -0.545), 'f299': (7.97505, -0.545), 'f300': (7.8741, -0.545), 'f301': (7.77315, -0.545), 'f302': (7.6722, -0.545), 'f303': (7.571250000000001, -0.545), 'f304': (7.4703, -0.545), 'f305': (7.369350000000001, -0.545), 'f306': (7.2684, -0.545), 'f307': (7.1674500000000005, -0.545), 'f308': (7.0665000000000004, -0.545), 'f309': (6.96555, -0.545), 'f310': (6.8646, -0.545), 'f311': (6.76365, -0.545), 'f312': (6.6627, -0.545), 'f313': (6.56175, -0.545), 'f314': (6.460800000000001, -0.545), 'f315': (6.35985, -0.545), 'f316': (6.258900000000001, -0.545), 'f317': (6.15795, -0.545), 'f318': (6.057, -0.545), 'f319': (5.95605, -0.545), 'f320': (5.8551, -0.545), 'f321': (5.75415, -0.545), 'f322': (5.6532, -0.545), 'f323': (5.55225, -0.545), 'f324': (5.4513, -0.545), 'f325': (5.35035, -0.545), 'f326': (5.2494, -0.545), 'f327': (5.14845, -0.545), 'f328': (5.0475, -0.545), 'f329': (4.94655, -0.545), 'f330': (4.8456, -0.545), 'f331': (4.74465, -0.545), 'f332': (4.6437, -0.545), 'f333': (4.54275, -0.545), 'f334': (4.4418, -0.545), 'f335': (4.34085, -0.545), 'f336': (4.2399, -0.545), 'f337': (4.13895, -0.545), 'f338': (4.038, -0.545), 'f339': (3.93705, -0.545), 'f340': (3.8361, -0.545), 'f341': (3.73515, -0.545), 'f342': (3.6342, -0.545), 'f343': (3.53325, -0.545), 'f344': (3.4322999999999997, -0.545), 'f345': (3.3313499999999996, -0.545), 'f346': (3.2303999999999995, -0.545), 'f347': (3.1294499999999994, -0.545), 'f348': (3.0285, -0.545), 'f349': (2.92755, -0.545), 'f350': (2.8266, -0.545), 'f351': (2.72565, -0.545), 'f352': (2.6247, -0.545), 'f353': (2.5237499999999997, -0.545), 'f354': (2.4227999999999996, -0.545), 'f355': (2.3218499999999995, -0.545), 'f356': (2.2208999999999994, -0.545), 'f357': (2.1199499999999993, -0.545), 'f358': (2.019, -0.545), 'f359': (1.9180499999999991, -0.545), 'f360': (1.8171, -0.545), 'f361': (1.716149999999999, -0.545), 'f362': (1.6151999999999997, -0.545), 'f363': (1.5142499999999988, -0.545), 'f364': (1.4132999999999996, -0.545), 'f365': (1.3123500000000003, -0.545), 'f366': (1.2113999999999994, -0.545), 'f367': (1.1104500000000002, -0.545), 'f368': (1.0094999999999992, -0.545), 'f369': (0.90855, -0.545), 'f370': (0.807599999999999, -0.545), 'f371': (0.7066499999999998, -0.545), 'f372': (0.6056999999999988, -0.545), 'f373': (0.5047499999999996, -0.545), 'f374': (0.4037999999999986, -0.545), 'f375': (0.3028499999999994, -0.545), 'f376': (0.2019000000000002, -0.545), 'f377': (0.10094999999999921, -0.545)}

d = {'d0': (0.0, 0.0), 'd1': (1.0699999999999998, 0.0), 'd2': (2.1399999999999997, 0.0), 'd3': (3.2099999999999995, 0.0), 'd4': (4.279999999999999, 0.0), 'd5': (5.35, 0.0), 'd6': (6.419999999999999, 0.0), 'd7': (7.489999999999998, 0.0), 'd8': (8.559999999999999, 0.0), 'd9': (9.629999999999999, 0.0), 'd10': (10.7, 0.0), 'd11': (10.7, -1.0), 'd12': (10.7, -2.0), 'd13': (10.7, -3.0), 'd14': (10.7, -4.0)}


# Define the camera range A in ROS coordinates
def move_camera_range(A, point):
    dx = point[0]
    dy = point[1]
    A_moved = [(a[0] + dx, a[1] + dy) for a in A]
    return A_moved

# Check if a point is inside the polygon defined by A
def is_inside_polygon(pt, poly):
    x, y = pt
    oddNodes = False
    j = len(poly) - 1  # The last vertex is the 'previous' one to start with

    for i in range(len(poly)):
        xi, yi = poly[i]
        xj, yj = poly[j]
        if yi < y and yj >= y or yj < y and yi >= y:
            if xi + (y - yi) / (yj - yi) * (xj - xi) < x:
                oddNodes = not oddNodes
        j = i

    return oddNodes

A_for_all_d = []

A = [(0.5,0.9),(2.5,0.9),(2.5,-0.9),(0.5,-0.9),(0.5,0.9)]  # The last point is added to close the rectangle
A_switch = [(0.9,-0.5),(0.9,-2.5),(-0.9,-2.5),(-0.9,-0.5),(0.9,-0.5)]

switched = False

# Iterate over each point in d and compute the camera range for that point
for key, point in d.items():
    if point[0] >= 10.7 and not switched:
        A = A_switch
        switched = True
    A_for_all_d.append(move_camera_range(A, point))


covered_F_for_all_d = []

# 各カメラの範囲ごとにループを回します。
for A_current in A_for_all_d:
    covered_F = []
    for key, point in F.items():
        if is_inside_polygon(point, A_current):
            covered_F.append(key)
    covered_F_for_all_d.append(covered_F)

# 各 d に対する F のバイナリ配列を作成します。
binary_F_for_all_d = []
for covered_F in covered_F_for_all_d:
    binary_array = [0] * len(F)  # F の長さを持つ 0 のリストを作成します。
    for f_key in covered_F:
        index = int(f_key[1:])  # 'f'を除去して整数を取得します。
        binary_array[index] = 1  # 対応する位置に 1 をセットします。
    binary_F_for_all_d.append(binary_array)

# # 各 d の位置でカバーされる F の点を表示します。
# for idx, binary_F in enumerate(binary_F_for_all_d):
#     print(f"d{idx} の場合: {' '.join(map(str, binary_F))}")

print(binary_F_for_all_d)
print(len(binary_F_for_all_d))
# Create a figure and axis for the animation
fig, ax = plt.subplots(figsize=(10, 6))
ax.set_xlim(-1, 15)
ax.set_ylim(-5, 3)
ax.set_aspect('equal', adjustable='box')
ax.grid(True)

# Initial plot setup for camera range and points in F and d
camera_range, = ax.plot([], [], 'r-')
highlighted_points_in_F, = ax.plot([], [], 'ro', markersize=5)
highlighted_point_in_d, = ax.plot([], [], 'yo', markersize=5)  
f_points = ax.scatter([coord[0] for coord in F.values()], [coord[1] for coord in F.values()], c='blue', label='F')
d_points = ax.scatter([coord[0] for coord in d.values()], [coord[1] for coord in d.values()], c='green', label='d')
ax.legend()



# Initialization function for the animation
def init():
    camera_range.set_data([], [])
    highlighted_points_in_F.set_data([], [])
    highlighted_point_in_d.set_data([], [])  # dの点を初期化
    return camera_range, highlighted_points_in_F, highlighted_point_in_d,

# Update function for the animation
def update(num):
    A_current = A_for_all_d[num]
    camera_range.set_data([point[0] for point in A_current], [point[1] for point in A_current])
    
    inside_points_x = []
    inside_points_y = []
    for key, point in F.items():
        if is_inside_polygon(point, A_current):
            inside_points_x.append(point[0])
            inside_points_y.append(point[1])
    
    highlighted_points_in_F.set_data(inside_points_x, inside_points_y)
    highlighted_point_in_d.set_data([list(d.values())[num][0]], [list(d.values())[num][1]])  # 現在のdの点を強調表示
    return camera_range, highlighted_points_in_F, highlighted_point_in_d,

ani = animation.FuncAnimation(fig, update, frames=len(d), init_func=init, blit=True, repeat=True, interval=1000)

plt.show()